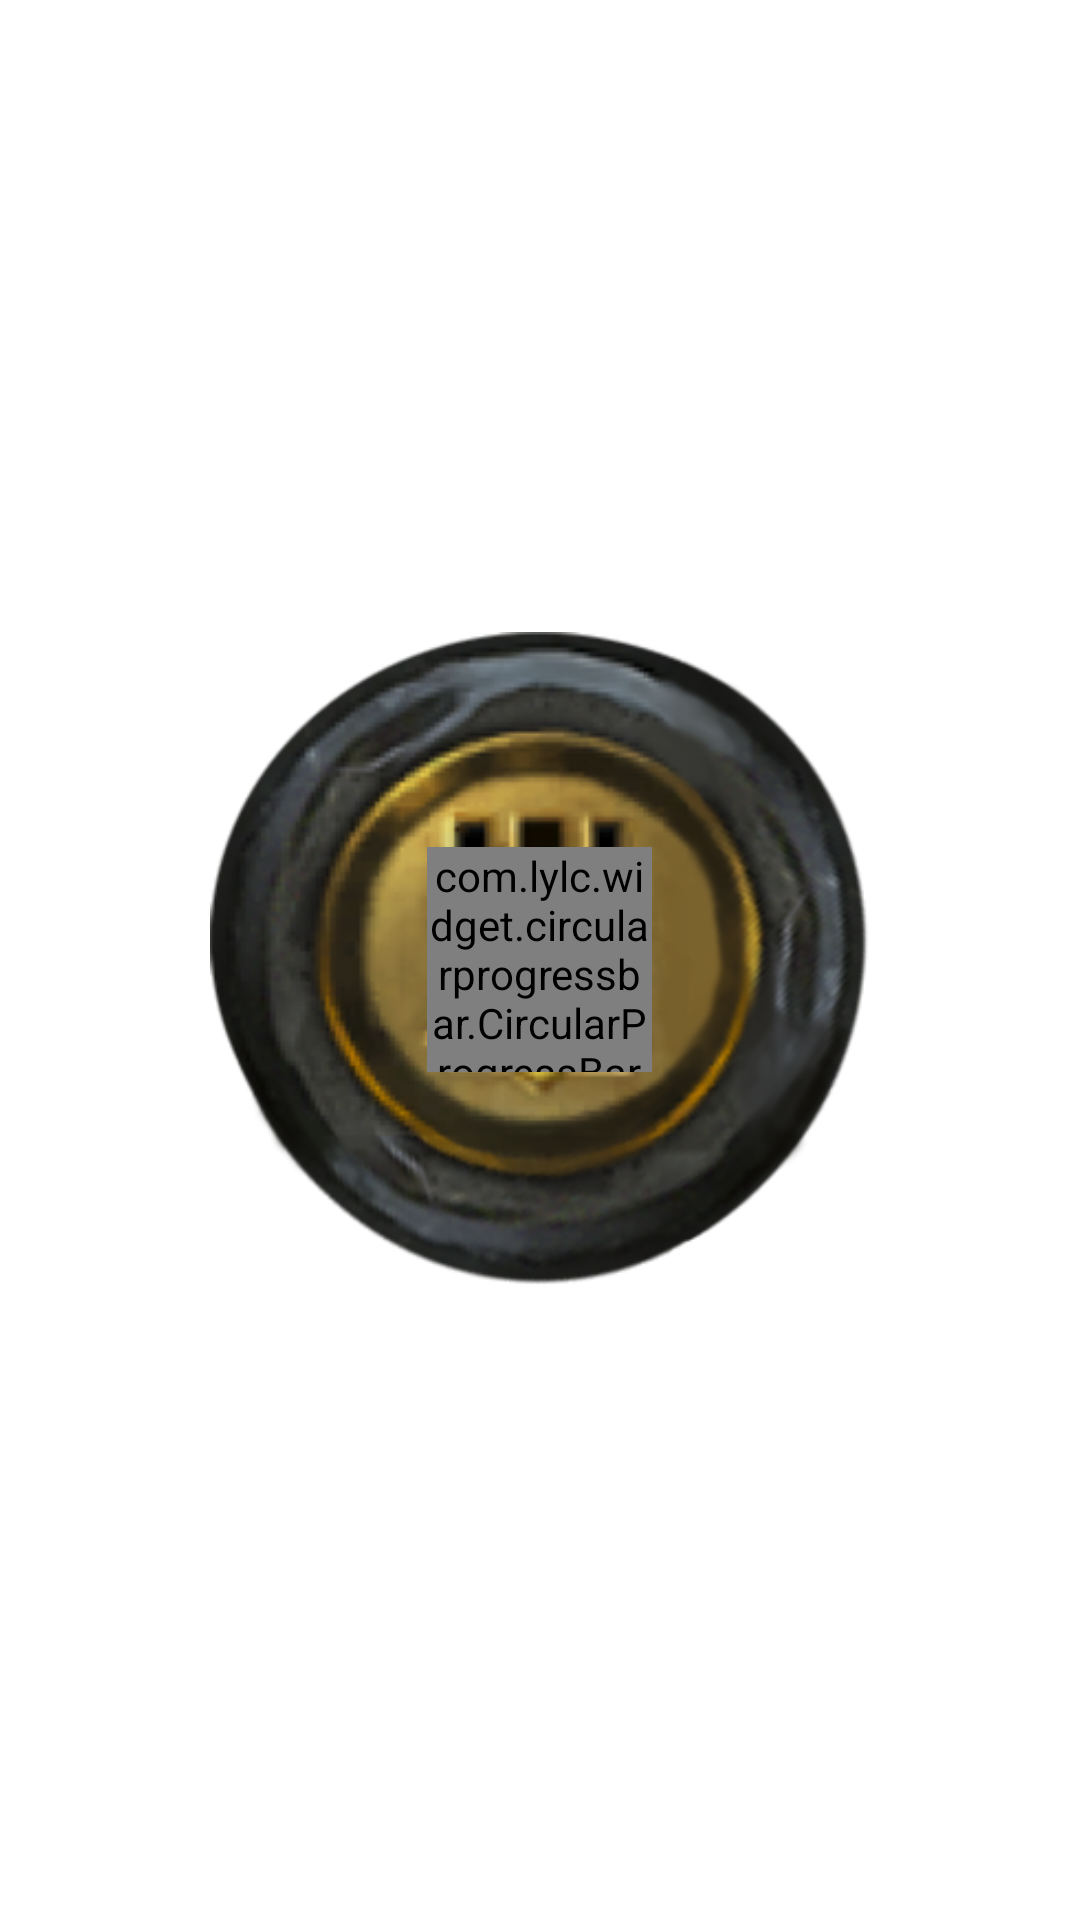

Write the Android layout XML for this screen, with the resource values it uses.
<!-- AndroidManifest.xml: application theme AppTheme -->
<!-- res/layout/timer.xml -->
<?xml version="1.0" encoding="utf-8"?>
<FrameLayout xmlns:android="http://schemas.android.com/apk/res/android"
    android:layout_width="wrap_content"
    android:layout_height="wrap_content"
    xmlns:circular="http://schemas.android.com/apk/res-auto"
    android:orientation="vertical"
    android:id="@+id/timer">
        <ImageView
            android:id="@+id/timerImage"
            android:layout_width="220dp"
            android:layout_height="220dp"
            android:layout_alignParentBottom="true"
            android:layout_gravity="center|center"
            android:src="@drawable/glyph"
            android:layout_margin="20dp"/>

        <com.lylc.widget.circularprogressbar.CircularProgressBar
            android:id="@+id/circularprogressbar2"
            style="@style/Widget.ProgressBar.Holo.CircularProgressBar"
            android:layout_width="75dp"
            android:layout_height="75dp"
            android:layout_gravity="center|center"
            android:layout_marginTop="0dip"
            circular:cpb_title="Title"/>

</FrameLayout>
<!-- resources referenced by this layout -->
<resources>
  <!-- drawable glyph: png bitmap (drawable, 106924 bytes) -->
</resources>
